5-way image classification set "processed" from GitHub (CKAbundant/Project); label vocabulary: bulbasaur, charmander, mewtwo, pikachu, squirtle.

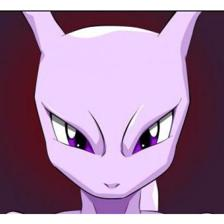
Label: mewtwo

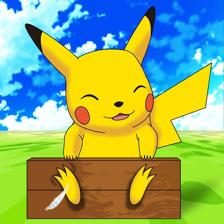
Label: pikachu

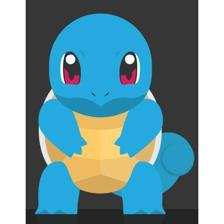
Label: squirtle

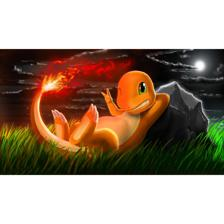
Label: charmander

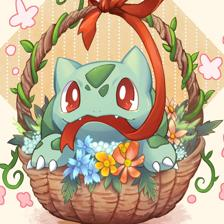
Label: bulbasaur

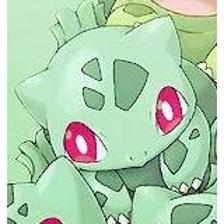
Label: bulbasaur
